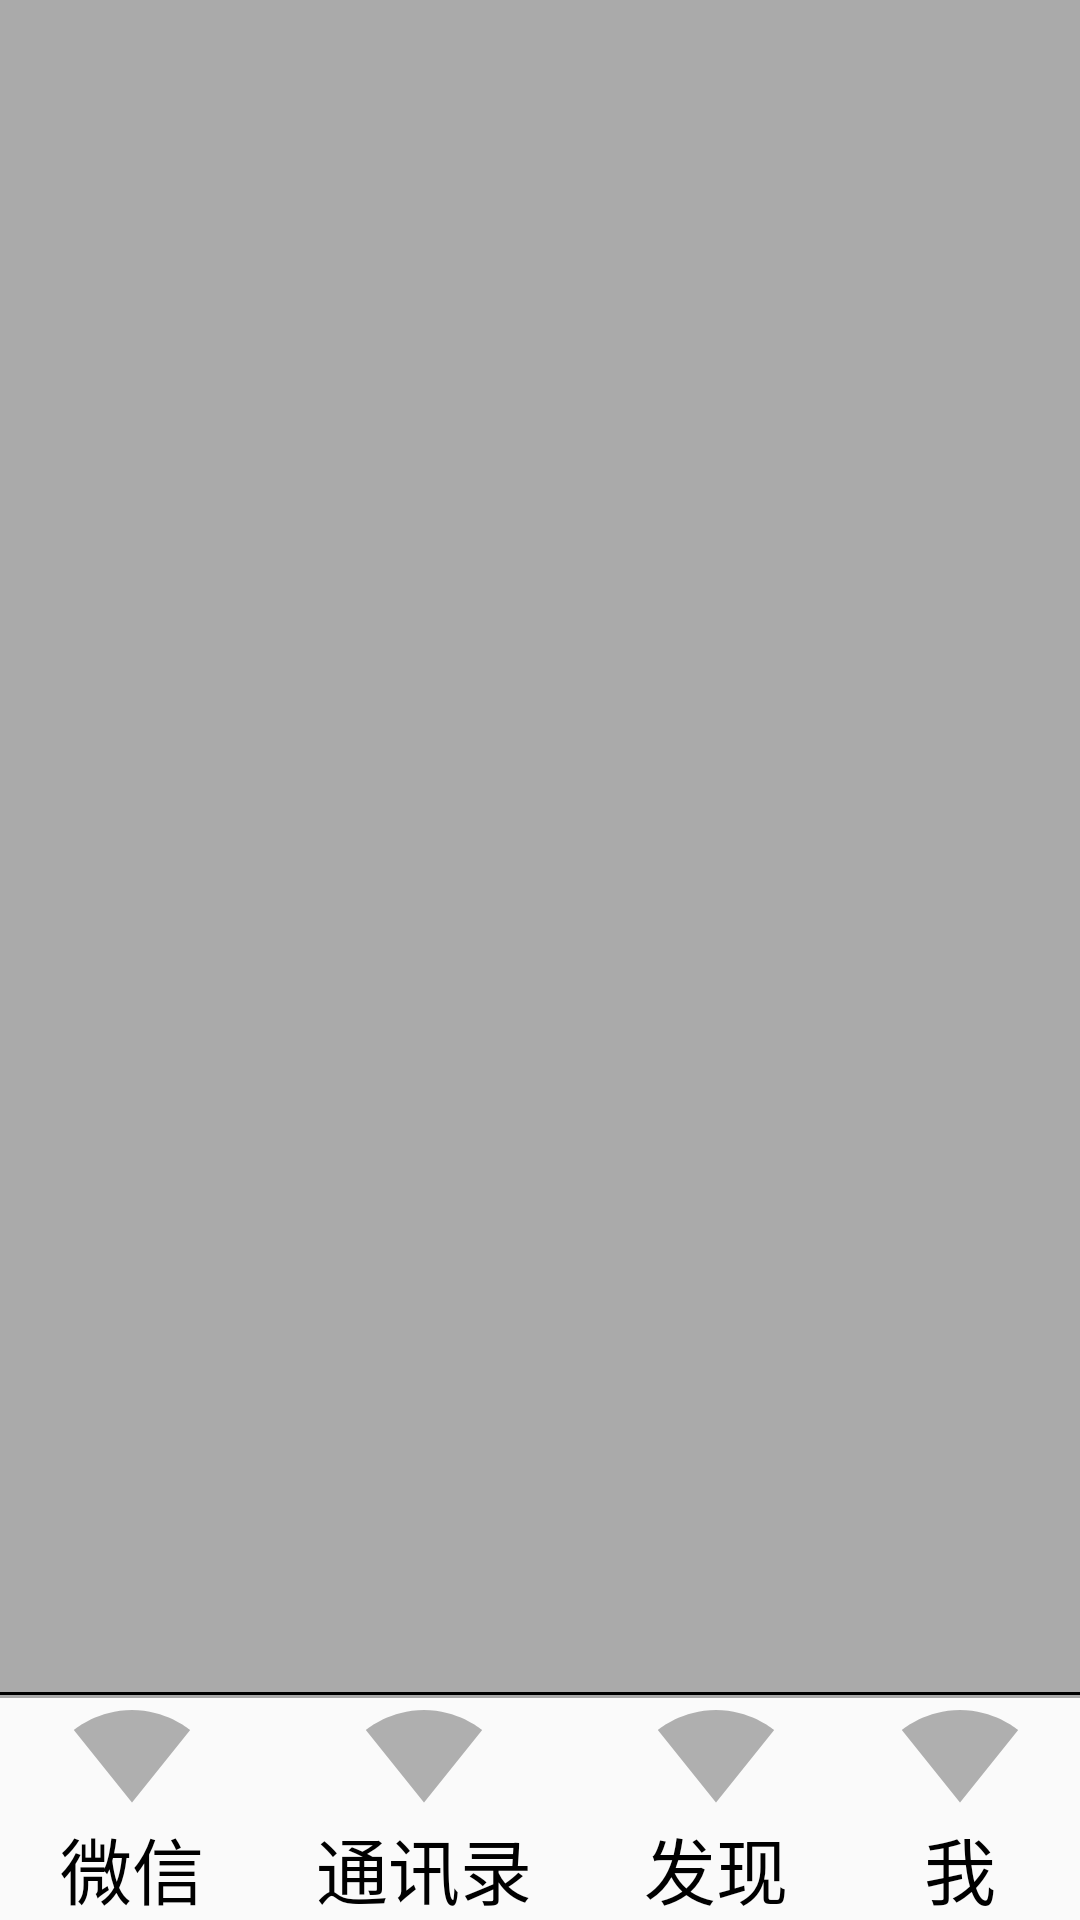

Here is an Android app screen rendered from its layout file. Give the layout XML and the strings, colors and styles it references.
<!-- AndroidManifest.xml: application theme AppTheme -->
<!-- res/layout/activity_home.xml -->
<?xml version="1.0" encoding="utf-8"?>
<android.support.constraint.ConstraintLayout xmlns:android="http://schemas.android.com/apk/res/android"
    android:layout_width="match_parent"
    android:layout_height="match_parent"
    xmlns:app="http://schemas.android.com/apk/res-auto">


    <FrameLayout
        android:id="@+id/frame_content"
        android:layout_width="match_parent"
        android:layout_height="match_parent"
        app:layout_constraintTop_toTopOf="parent"
        app:layout_constraintBottom_toTopOf="@+id/view_line"
        android:layout_marginBottom="74dp"
        android:background="@android:color/darker_gray"/>



    <View
        android:id="@+id/view_line"
        android:layout_width="match_parent"
        android:layout_height="1dp"
        android:background="@android:color/black"
        app:layout_constraintBottom_toTopOf="@+id/label_weChat"/>


    <LinearLayout
        android:id="@+id/label_weChat"
        app:layout_constraintHorizontal_chainStyle="spread_inside"
        app:layout_constraintBottom_toBottomOf="parent"
        app:layout_constraintRight_toLeftOf="@+id/label_address"
        app:layout_constraintLeft_toLeftOf="parent"
        android:layout_marginLeft="20dp"
        android:layout_width="wrap_content"
        android:layout_height="wrap_content"
        android:gravity="center"
        android:orientation="vertical">

        <ImageView
            android:layout_width="wrap_content"
            android:layout_height="wrap_content"
            android:src="@drawable/ic_signal_wifi_40dp_0"
            android:contentDescription="@null" />

        <TextView
            android:layout_width="wrap_content"
            android:layout_height="wrap_content"
            android:text="@string/bottom_menu_weChat"
            android:textColor="@android:color/black"
            android:textSize="24sp" />

    </LinearLayout>


    <LinearLayout
        android:id="@+id/label_address"
        app:layout_constraintBottom_toBottomOf="parent"
        app:layout_constraintRight_toLeftOf="@+id/label_find"
        app:layout_constraintLeft_toRightOf="@+id/label_weChat"
        android:layout_width="wrap_content"
        android:layout_height="wrap_content"
        android:gravity="center"
        android:orientation="vertical">

        <ImageView
            android:layout_width="wrap_content"
            android:layout_height="wrap_content"
            android:src="@drawable/ic_signal_wifi_40dp_0"
            android:contentDescription="@null" />

        <TextView
            android:layout_width="wrap_content"
            android:layout_height="wrap_content"
            android:text="@string/bottom_menu_address_book"
            android:textColor="@android:color/black"
            android:textSize="24sp" />

    </LinearLayout>


    <LinearLayout
        android:id="@+id/label_find"
        app:layout_constraintBottom_toBottomOf="parent"
        app:layout_constraintRight_toLeftOf="@+id/label_me"
        app:layout_constraintLeft_toRightOf="@+id/label_address"
        android:layout_width="wrap_content"
        android:layout_height="wrap_content"
        android:gravity="center"
        android:orientation="vertical">

        <ImageView
            android:layout_width="wrap_content"
            android:layout_height="wrap_content"
            android:src="@drawable/ic_signal_wifi_40dp_0"
            android:contentDescription="@null" />

        <TextView
            android:layout_width="wrap_content"
            android:layout_height="wrap_content"
            android:text="@string/bottom_menu_discovery"
            android:textColor="@android:color/black"
            android:textSize="24sp" />

    </LinearLayout>


    <LinearLayout
        android:id="@+id/label_me"
        app:layout_constraintBottom_toBottomOf="parent"
        app:layout_constraintRight_toRightOf="parent"
        app:layout_constraintLeft_toRightOf="@+id/label_find"
        android:layout_marginRight="20dp"
        android:layout_width="wrap_content"
        android:layout_height="wrap_content"
        android:gravity="center"
        android:orientation="vertical">

        <ImageView
            android:layout_width="wrap_content"
            android:layout_height="wrap_content"
            android:src="@drawable/ic_signal_wifi_40dp_0"
            android:contentDescription="@null" />

        <TextView
            android:layout_width="wrap_content"
            android:layout_height="wrap_content"
            android:text="@string/bottom_menu_me"
            android:textColor="@android:color/black"
            android:textSize="24sp" />

    </LinearLayout>


</android.support.constraint.ConstraintLayout>
<!-- resources referenced by this layout -->
<resources>
  <!-- drawable ic_signal_wifi_40dp_0 (drawable) -->
  <vector android:height="40dp" android:viewportHeight="24.0"
      android:viewportWidth="24.0" android:width="40dp" xmlns:android="http://schemas.android.com/apk/res/android">
      <path android:fillAlpha=".3" android:fillColor="#FF000000" android:pathData="M12.01,21.49L23.64,7c-0.45,-0.34 -4.93,-4 -11.64,-4C5.28,3 0.81,6.66 0.36,7l11.63,14.49 0.01,0.01 0.01,-0.01z"/>
  </vector>
  <string name="bottom_menu_address_book">通讯录</string>
  <string name="bottom_menu_discovery">发现</string>
  <string name="bottom_menu_me">我</string>
  <string name="bottom_menu_weChat">微信</string>
  <style name="AppTheme" parent="Theme.AppCompat.Light.NoActionBar">
          
          <item name="colorPrimary">@color/colorPrimary</item>
          <item name="colorPrimaryDark">@color/colorPrimaryDark</item>
          <item name="colorAccent">@color/colorAccent</item>
      </style>
  <!-- not gathered from this repository: default colours our renderer supplied (Android Studio template values) -->
  <color name="colorPrimary">#FF6200EE</color>
  <color name="colorPrimaryDark">#FF3700B3</color>
  <color name="colorAccent">#FF03DAC5</color>
</resources>
